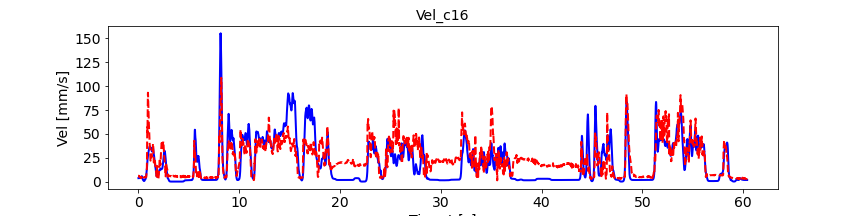

Source data for this figure (header and first rows):
, pred_vel, pred_vel_x, pred_vel_y, label_vel, label_vel_x, label_vel_y
0, 6.418, 2.092, 2.204, 3.885, -0.6148, 3.546
1, 6.449, 2.067, 2.032, 3.887, -0.611, 3.586
2, 6.497, 2.056, 1.864, 3.888, -0.6018, 3.619
3, 6.451, 2.071, 1.814, 3.889, -0.5871, 3.646
4, 6.384, 2.082, 1.773, 3.889, -0.5663, 3.667
5, 6.225, 2.128, 1.83, 3.889, -0.5388, 3.684
6, 5.772, 2.07, 2.025, 3.887, -0.5038, 3.696
7, 5.723, 2.045, 1.922, 3.886, -0.4603, 3.704
8, 5.882, 2.023, 1.701, 3.883, -0.407, 3.708
9, 5.953, 2.091, 1.601, 3.88, -0.3422, 3.709
10, 5.653, 2.06, 1.757, 3.878, -0.2877, 3.706
11, 5.565, 2.097, 1.754, 3.878, -0.2418, 3.699
12, 5.418, 2.087, 1.752, 3.879, -0.2031, 3.688
13, 5.043, 2.04, 1.893, 3.881, -0.1706, 3.673
14, 5.281, 2.054, 1.597, 3.885, -0.1431, 3.654
15, 5.217, 2.061, 1.525, 3.891, -0.12, 3.629
16, 4.983, 2.08, 1.608, 3.899, -0.1004, 3.598
17, 4.861, 2.049, 1.611, 3.909, -0.08391, 3.561
18, 4.777, 1.991, 1.606, 3.921, -0.0699, 3.515
19, 5.023, 1.965, 1.315, 3.936, -0.05799, 3.46
20, 5.272, 1.972, 1.057, 3.954, -0.04781, 3.393
21, 5.246, 1.977, 1.084, 3.975, -0.03907, 3.314
22, 5.021, 1.985, 1.303, 4.002, -0.0315, 3.219
23, 4.796, 1.977, 1.458, 4.033, -0.02488, 3.106
24, 4.523, 1.948, 1.527, 4.07, -0.019, 2.971
25, 4.478, 1.924, 1.386, 4.115, -0.01369, 2.81
26, 4.589, 1.912, 1.222, 4.168, -0.008797, 2.619
27, 4.66, 1.905, 1.154, 4.232, -0.004164, 2.392
28, 4.821, 1.907, 1.027, 4.307, 0.0003434, 2.121
29, 4.702, 1.902, 1.073, 4.397, 0.004861, 1.799
30, 4.697, 1.959, 1.084, 4.504, 0.009525, 1.417
31, 4.249, 1.894, 1.323, 4.631, 0.01447, 0.9617
32, 4.151, 1.94, 1.332, 4.782, 0.01986, 0.4206
33, 4.146, 1.907, 1.198, 4.962, 0.02584, -0.2228
34, 3.91, 1.864, 1.231, 5.175, 0.03259, -0.9877
35, 4.269, 1.82, 0.8267, 5.429, 0.04033, -1.897
36, 4.682, 1.815, 0.4308, 5.626, 0.04927, -2.643
37, 4.905, 1.901, 0.4187, 5.77, 0.05969, -3.247
38, 4.694, 1.936, 0.9086, 5.866, 0.0719, -3.727
39, 4.175, 1.886, 1.366, 5.918, 0.08627, -4.099
40, 4.358, 1.882, 1.171, 5.926, 0.1032, -4.373
41, 4.413, 1.867, 1.01, 5.891, 0.1233, -4.557
42, 4.325, 1.824, 1.01, 5.812, 0.147, -4.657
43, 4.747, 1.871, 0.6955, 5.687, 0.1752, -4.676
44, 4.791, 1.88, 0.6856, 5.511, 0.2086, -4.614
45, 4.435, 1.852, 0.9513, 5.28, 0.2483, -4.47
46, 4.609, 1.879, 0.8631, 4.951, 0.2954, -4.203
47, 4.62, 1.86, 0.846, 4.514, 0.3514, -3.806
48, 4.428, 1.835, 1.011, 3.956, 0.4179, -3.267
49, 4.745, 1.813, 0.8099, 3.488, 0.4708, -2.817
50, 5.176, 1.825, 0.5643, 3.098, 0.5115, -2.442
51, 5.343, 1.862, 0.5361, 2.773, 0.5414, -2.132
52, 5.344, 1.877, 0.5994, 2.503, 0.5612, -1.876
53, 5.24, 1.889, 0.7134, 2.28, 0.5717, -1.668
54, 5.124, 1.879, 0.8134, 2.099, 0.5731, -1.501
55, 5.044, 1.881, 0.8769, 1.952, 0.5655, -1.37
56, 5, 1.874, 0.9001, 1.837, 0.5486, -1.272
57, 4.967, 1.871, 0.9136, 1.717, 0.5219, -1.158
58, 5.032, 1.879, 0.8367, 1.59, 0.4847, -1.027
59, 4.971, 1.886, 0.8706, 1.452, 0.4358, -0.8726
... 7,181 more rows
